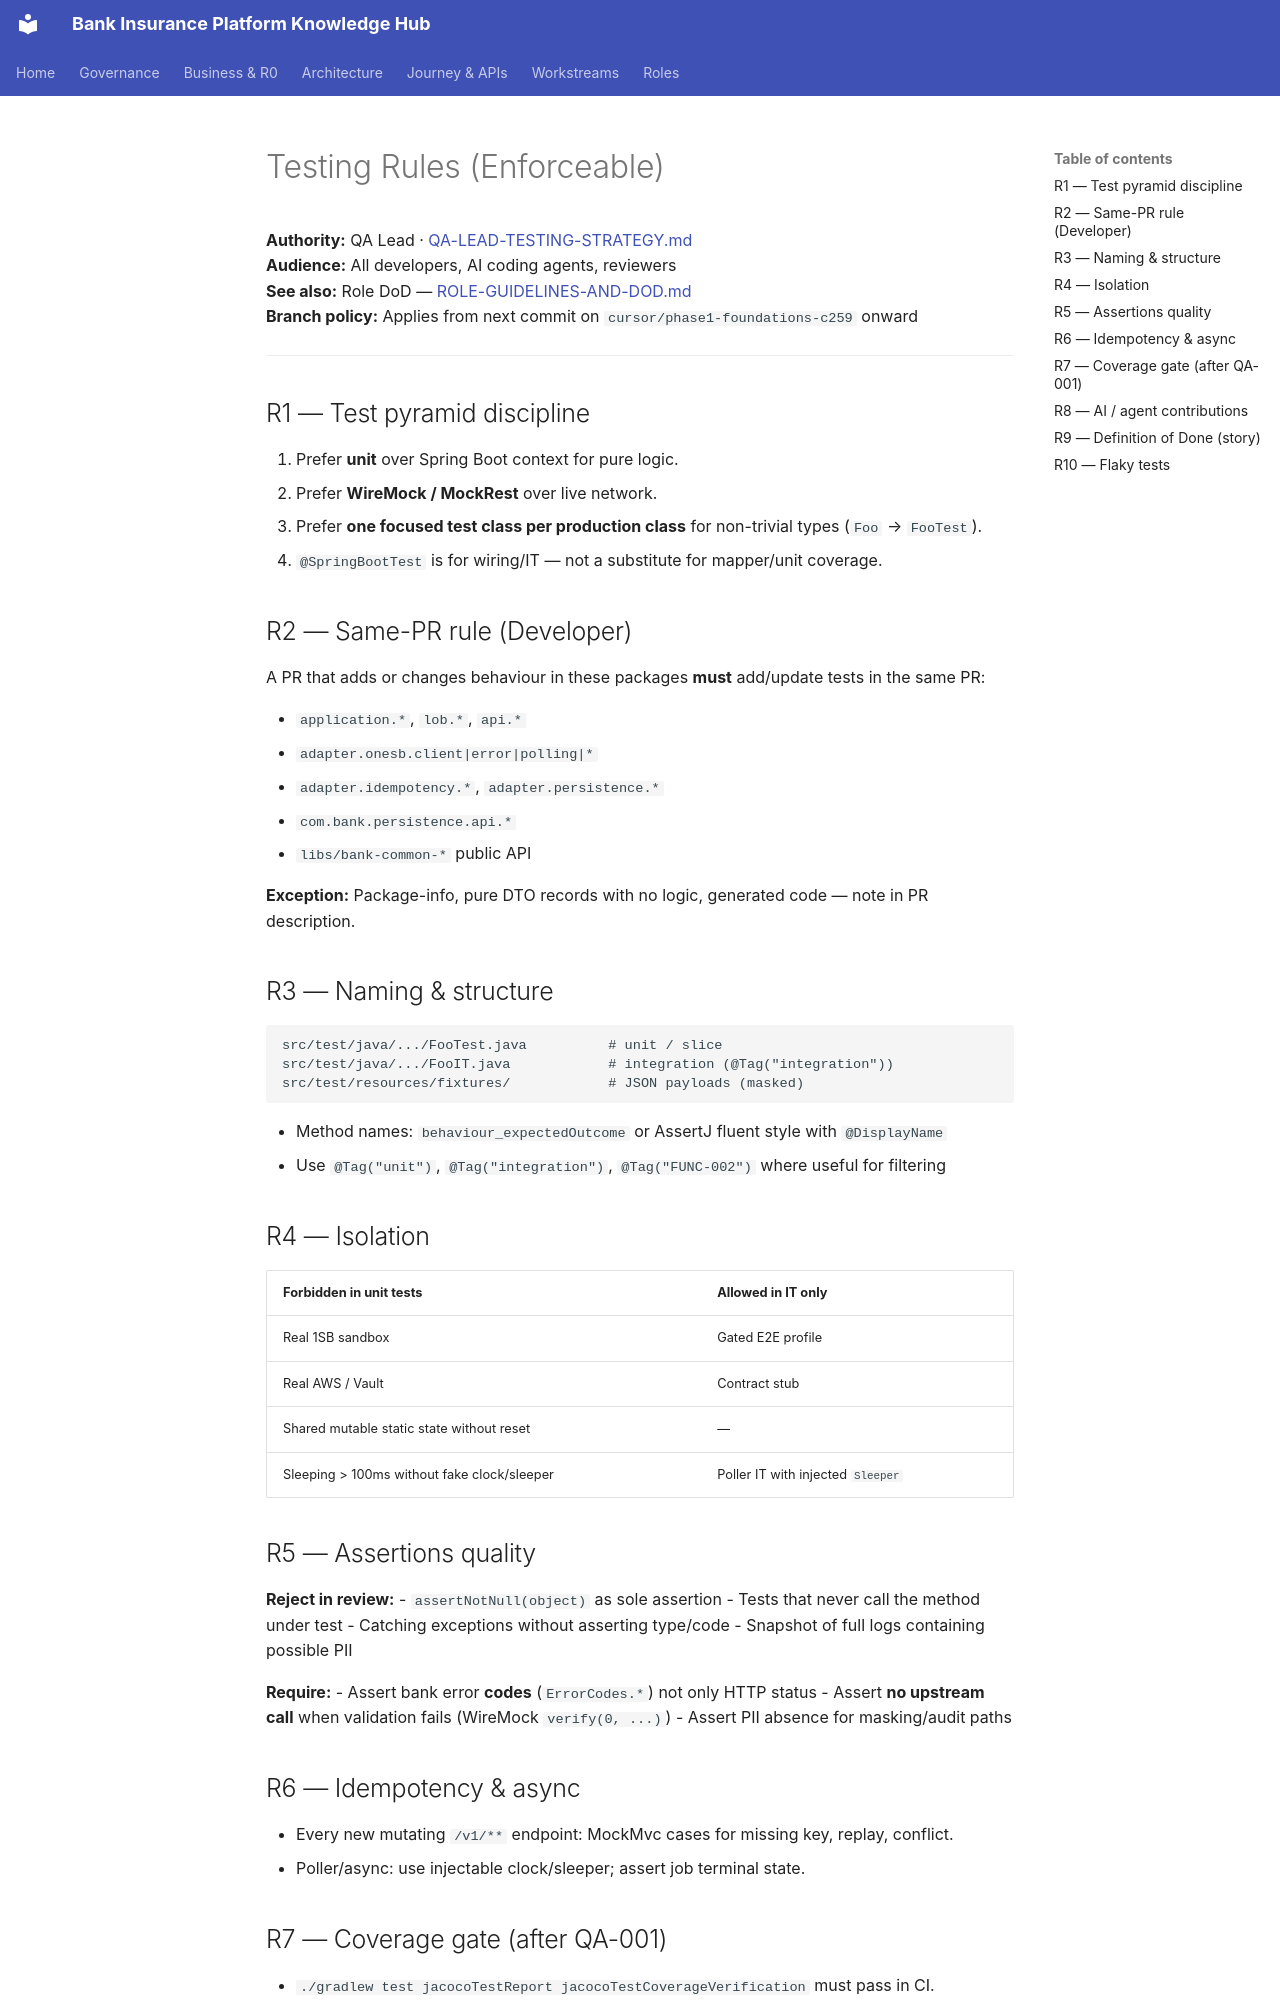

repository: Mahesh38/bank-insurance-platform · page: 1sb-insurance-integration/service-ssot/TESTING-RULES/index.html · generator: mkdocs

# Testing Rules (Enforceable)

**Authority:** QA Lead · [QA-LEAD-TESTING-STRATEGY.md](./QA-LEAD-TESTING-STRATEGY.md)  
**Audience:** All developers, AI coding agents, reviewers  
**See also:** Role DoD — [ROLE-GUIDELINES-AND-DOD.md](./ROLE-GUIDELINES-AND-DOD.md)  
**Branch policy:** Applies from next commit on `cursor/phase1-foundations-c259` onward

---

## R1 — Test pyramid discipline

1. Prefer **unit** over Spring Boot context for pure logic.
2. Prefer **WireMock / MockRest** over live network.
3. Prefer **one focused test class per production class** for non-trivial types (`Foo` → `FooTest`).
4. `@SpringBootTest` is for wiring/IT — not a substitute for mapper/unit coverage.

## R2 — Same-PR rule (Developer)

A PR that adds or changes behaviour in these packages **must** add/update tests in the same PR:

- `application.*`, `lob.*`, `api.*`
- `adapter.onesb.client|error|polling|*`
- `adapter.idempotency.*`, `adapter.persistence.*`
- `com.bank.persistence.api.*`
- `libs/bank-common-*` public API

**Exception:** Package-info, pure DTO records with no logic, generated code — note in PR description.

## R3 — Naming & structure

```text
src/test/java/.../FooTest.java          # unit / slice
src/test/java/.../FooIT.java            # integration (@Tag("integration"))
src/test/resources/fixtures/            # JSON payloads (masked)
```

- Method names: `behaviour_expectedOutcome` or AssertJ fluent style with `@DisplayName`
- Use `@Tag("unit")`, `@Tag("integration")`, `@Tag("FUNC-002")` where useful for filtering

## R4 — Isolation

| Forbidden in unit tests | Allowed in IT only |
|-------------------------|--------------------|
| Real 1SB sandbox | Gated E2E profile |
| Real AWS / Vault | Contract stub |
| Shared mutable static state without reset | — |
| Sleeping &gt; 100ms without fake clock/sleeper | Poller IT with injected `Sleeper` |

## R5 — Assertions quality

**Reject in review:**
- `assertNotNull(object)` as sole assertion
- Tests that never call the method under test
- Catching exceptions without asserting type/code
- Snapshot of full logs containing possible PII

**Require:**
- Assert bank error **codes** (`ErrorCodes.*`) not only HTTP status
- Assert **no upstream call** when validation fails (WireMock `verify(0, ...)`)
- Assert PII absence for masking/audit paths

## R6 — Idempotency & async

- Every new mutating `/v1/**` endpoint: MockMvc cases for missing key, replay, conflict.
- Poller/async: use injectable clock/sleeper; assert job terminal state.
